Run: headless pygame with SDL's dummy video driver; simulated clock (each Clock.tick advances the game by its frame time, no real sleeping); random seed 0; keys injected as events and as key.get_pressed() state; mouse plan: one left click at the window centre at the start of phase 2, then a move to the lower-right quarter at the start of phase 3.
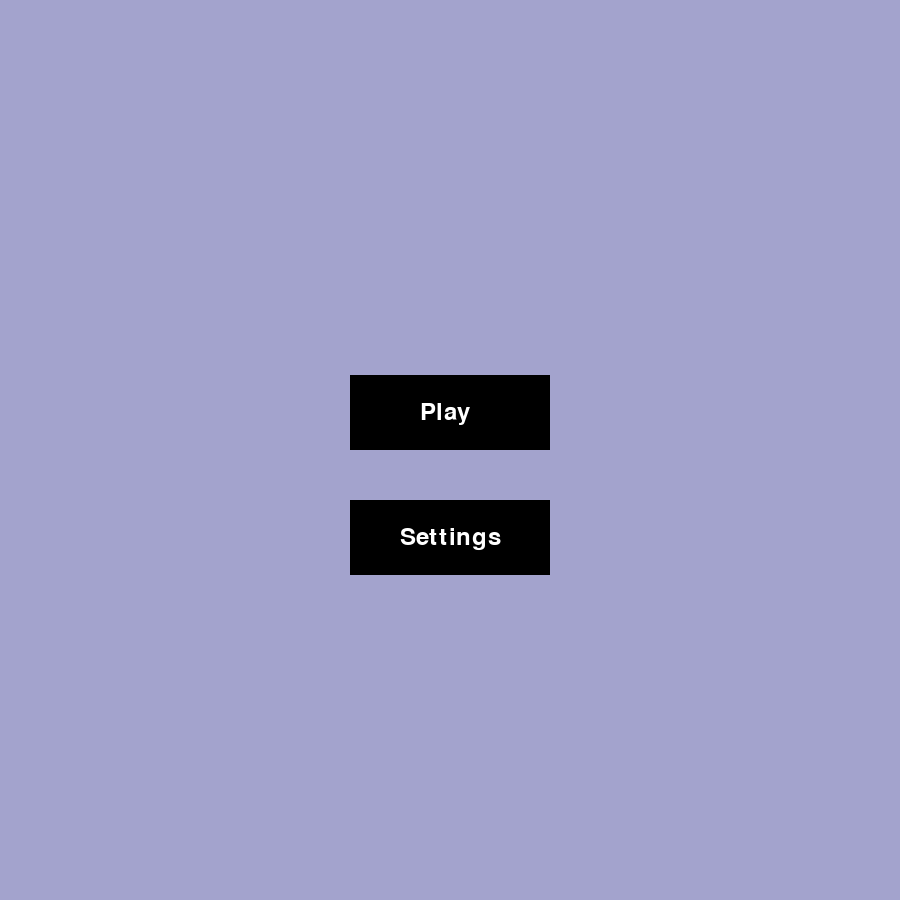
Frame 1 of 4 · flips 1–60 · no input
Frame 2 of 4 · flips 61–180 · clicked the window centre · tapped SPACE, RETURN · held RIGHT (→), D · screen unchanged from frame 1, image omitted
Frame 3 of 4 · flips 181–300 · moved the mouse to the lower-right quarter · held DOWN (↓), S · screen unchanged from frame 2, image omitted
Frame 4 of 4 · flips 301–420 · held LEFT (←), A, UP (↑), W · screen unchanged from frame 3, image omitted

The pygame program that drew these frames:

import sys
import pygame

#initialising the variables
Width = 900
Height = 900

#initialising pygame and setting up the screen
pygame.init()
screen = pygame.display.set_mode((Width, Height))
pygame.display.set_caption("TIC TAC TOE  (CO536_CW1_Muneef_22206529)")
screen.fill((163,163,205))

#Creating the buttons
play_button = pygame.Rect(Width // 2 - 100, Height // 2 - 75, 200, 75)
settings_button = pygame.Rect(Width // 2 - 100, Height // 2 + 50, 200, 75)

#font for button text
font = pygame.font.Font(None, 36)

#Creating the main menu
def main_menu():
    
    #Play button
    pygame.draw.rect(screen, (0, 0, 0), play_button)
    play_text = font.render("Play", True, (255, 255, 255))
    screen.blit(play_text, (play_button.x + 70, play_button.y + 25))

    #Settings button
    pygame.draw.rect(screen, (0, 0, 0), settings_button)
    settings_text = font.render("Settings", True, (255, 255, 255))
    screen.blit(settings_text, (settings_button.x + 50, settings_button.y + 25))

#main method for the game
def main():
    while True:
        for event in pygame.event.get():
            if event.type == pygame.QUIT:
                pygame.quit()
                sys.exit()
            elif event.type == pygame.MOUSEBUTTONDOWN:
                if play_button.collidepoint(event.pos):
                    print("Play")
                elif settings_button.collidepoint(event.pos):
                    print("Settings")
        
        main_menu()
        pygame.display.update()

main()
